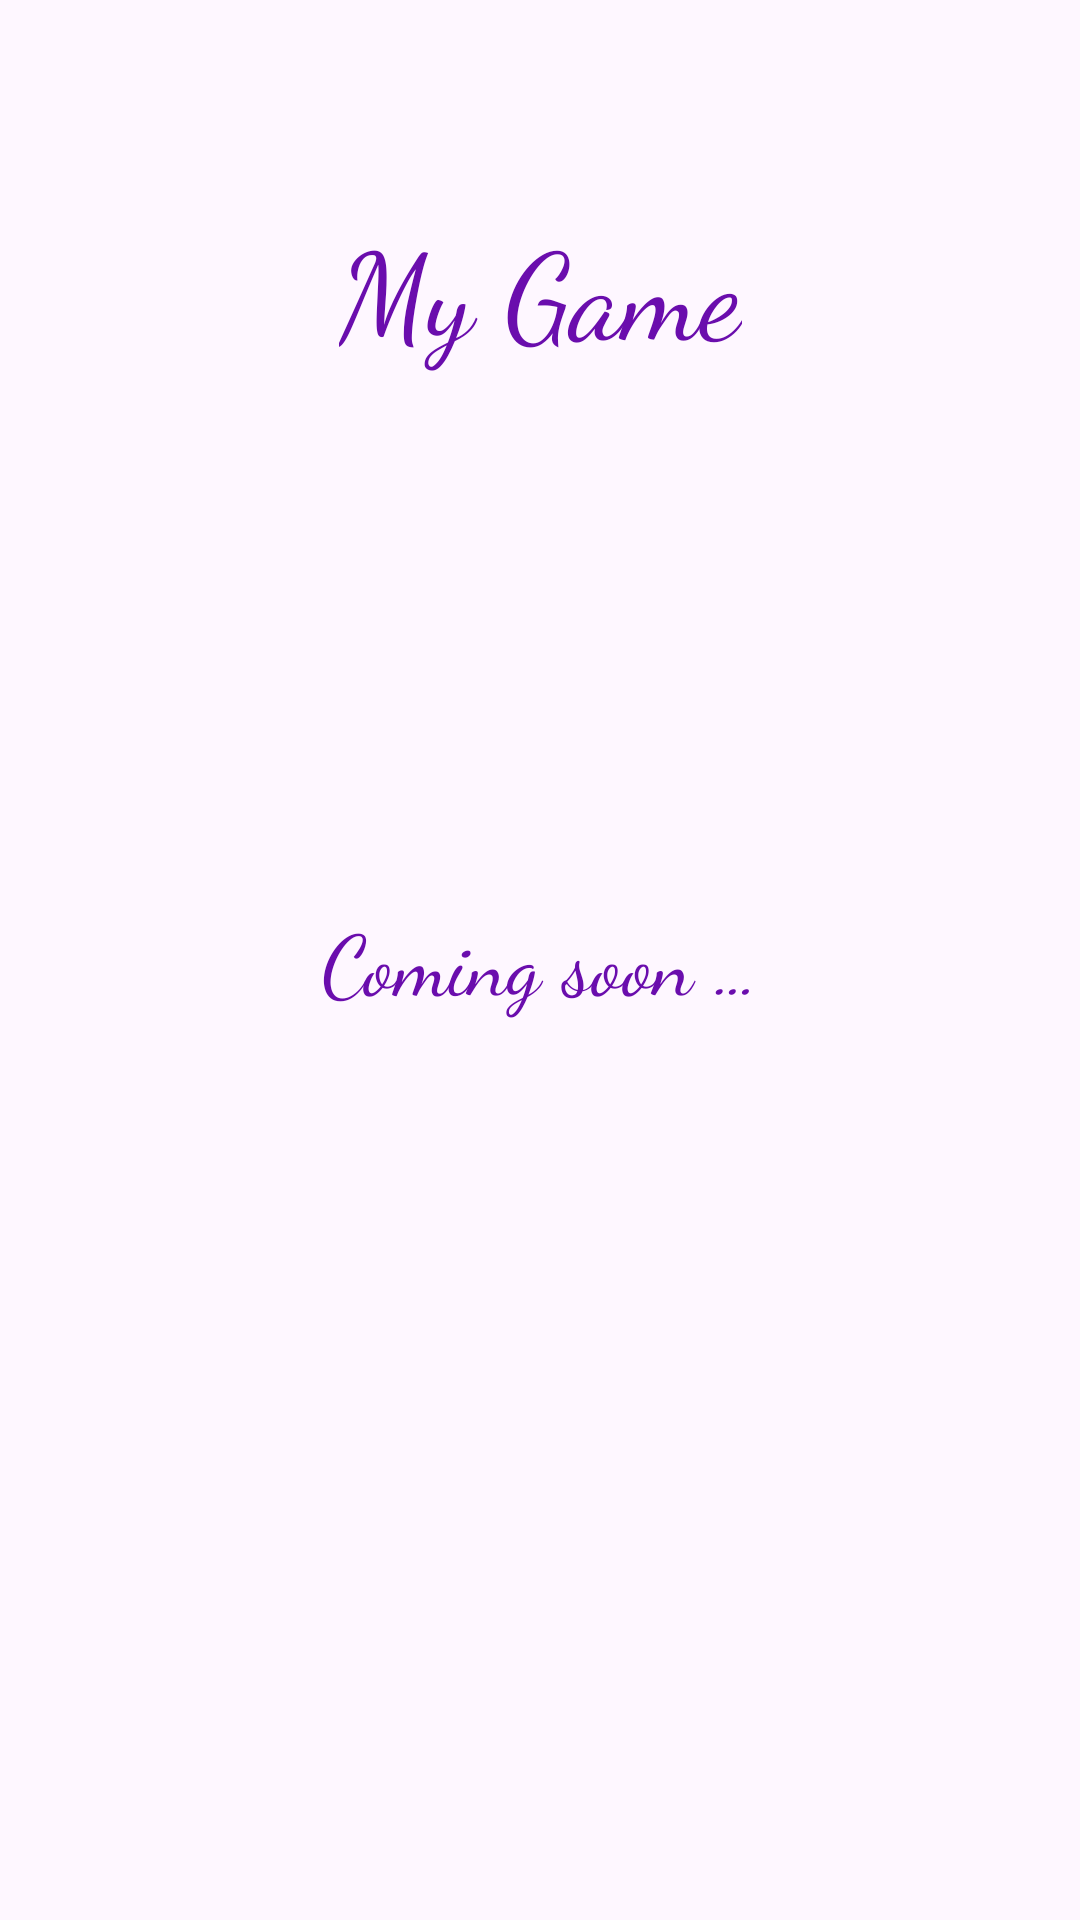

This screen was rendered from an Android layout file. Write that file and the resources it references.
<!-- AndroidManifest.xml: application theme Theme.MyGameProjekt -->
<!-- res/layout/activity_start_game.xml -->
<?xml version="1.0" encoding="utf-8"?>
<androidx.constraintlayout.widget.ConstraintLayout xmlns:android="http://schemas.android.com/apk/res/android"
    xmlns:app="http://schemas.android.com/apk/res-auto"
    xmlns:tools="http://schemas.android.com/tools"
    android:id="@+id/main"
    android:layout_width="match_parent"
    android:layout_height="match_parent"
    tools:context=".StartGameActivity">

    <TextView
        android:id="@+id/title"
        android:layout_width="wrap_content"
        android:layout_height="wrap_content"
        android:text="@string/title"
        android:textSize="@dimen/textSizeTitle"
        app:layout_constraintEnd_toEndOf="parent"
        app:layout_constraintStart_toStartOf="parent"
        app:layout_constraintTop_toTopOf="parent"
        app:layout_constraintBottom_toBottomOf="@id/guidelineTitleContent"/>

    <TextView
        android:id="@+id/comingSoon"
        android:layout_width="wrap_content"
        android:layout_height="wrap_content"
        android:text="@string/coming_soon"
        android:textSize="@dimen/textSizeButtons"
        app:layout_constraintEnd_toEndOf="parent"
        app:layout_constraintStart_toStartOf="parent"
        app:layout_constraintTop_toTopOf="parent"
        app:layout_constraintBottom_toBottomOf="parent"/>

    <androidx.constraintlayout.widget.Guideline
        android:id="@+id/guidelineTitleContent"
        android:layout_width="wrap_content"
        android:layout_height="wrap_content"
        android:orientation="horizontal"
        app:layout_constraintGuide_percent="0.3" />

</androidx.constraintlayout.widget.ConstraintLayout>
<!-- resources referenced by this layout -->
<resources>
  <dimen name="textSizeButtons">28sp</dimen>
  <dimen name="textSizeTitle">40sp</dimen>
  <string name="coming_soon">Coming soon …</string>
  <string name="title">My Game</string>
  <style name="Theme.MyGameProjekt" parent="Base.Theme.MyGameProjekt" />
  <style name="Base.Theme.MyGameProjekt" parent="Theme.Material3.DayNight.NoActionBar">
          
          
          <item name="fontFamily">cursive</item>
          <item name="colorPrimary">@color/primary</item>
          <item name="colorSecondary">@color/secondary</item>
          <item name="android:textColor">@color/primary</item>
      </style>
  <color name="primary">#6A0DAD</color>
  <color name="secondary">#FFD700</color>
</resources>
